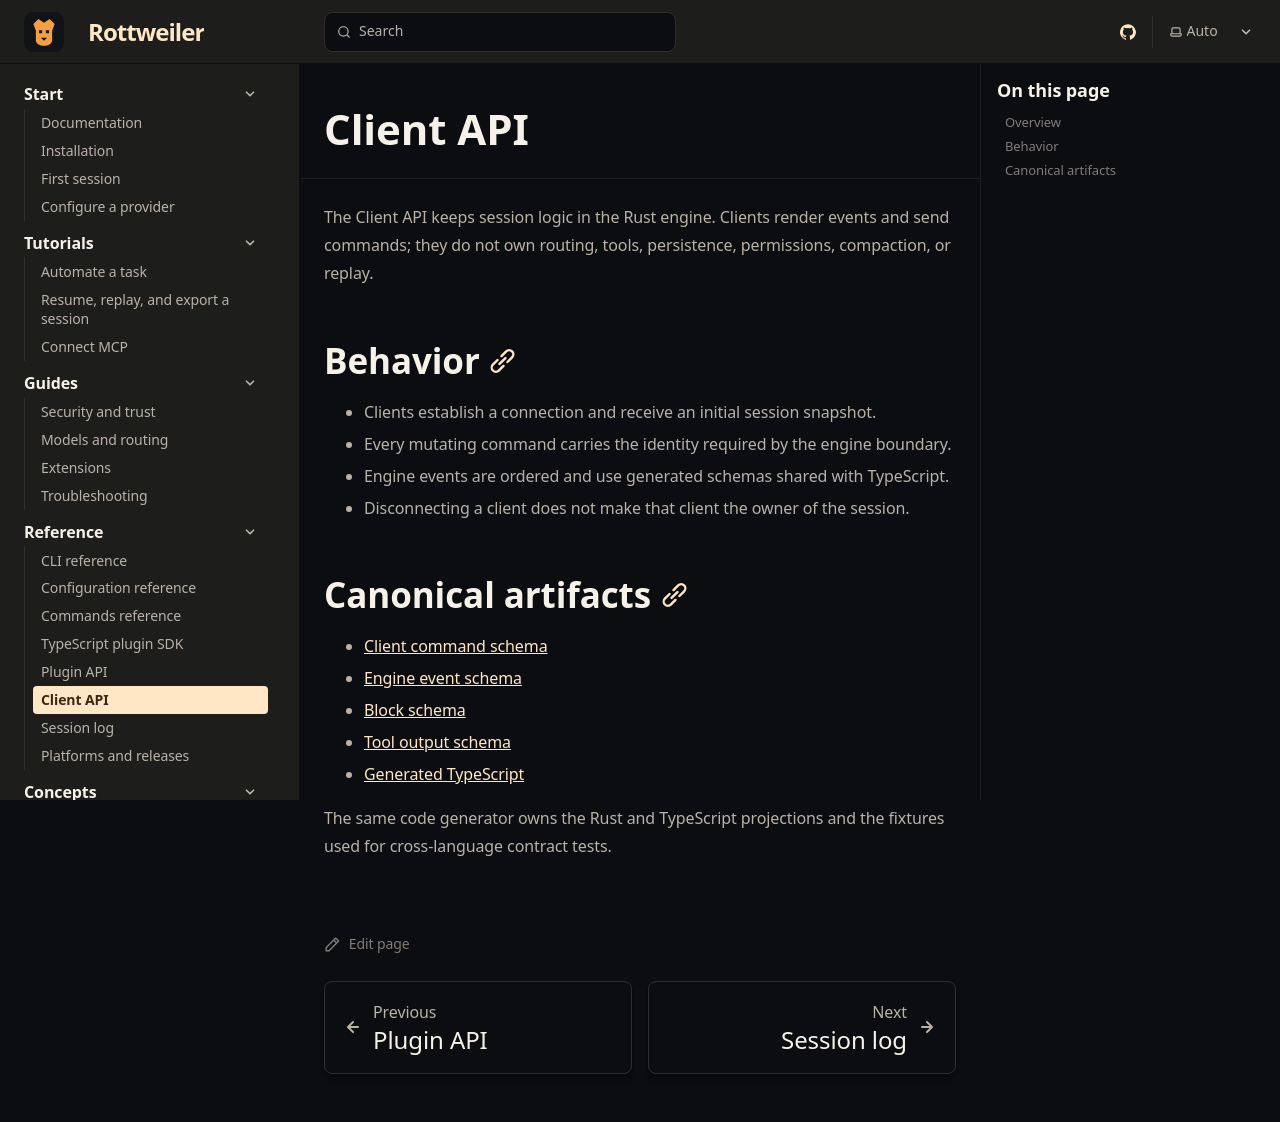

repository: Boredphilosopher96/Rottweiler · page: docs/reference/client-api/index.html · generator: sphinx

---
title: Client API
description: Commands and events shared by the terminal UI, remote clients, tests, and other supervised Rottweiler clients.
sidebar:
  order: 5
---

The Client API keeps session logic in the Rust engine. Clients render events
and send commands; they do not own routing, tools, persistence, permissions,
compaction, or replay.

## Behavior

- Clients establish a connection and receive an initial session snapshot.
- Every mutating command carries the identity required by the engine boundary.
- Engine events are ordered and use generated schemas shared with TypeScript.
- Disconnecting a client does not make that client the owner of the session.

## Canonical artifacts

- [Client command schema](/Rottweiler/generated/client/client-command.schema.json)
- [Engine event schema](/Rottweiler/generated/client/engine-event.schema.json)
- [Block schema](/Rottweiler/generated/client/block.schema.json)
- [Tool output schema](/Rottweiler/generated/client/tool-output.schema.json)
- [Generated TypeScript](/Rottweiler/generated/client/types.ts)

The same code generator owns the Rust and TypeScript projections and the
fixtures used for cross-language contract tests.
